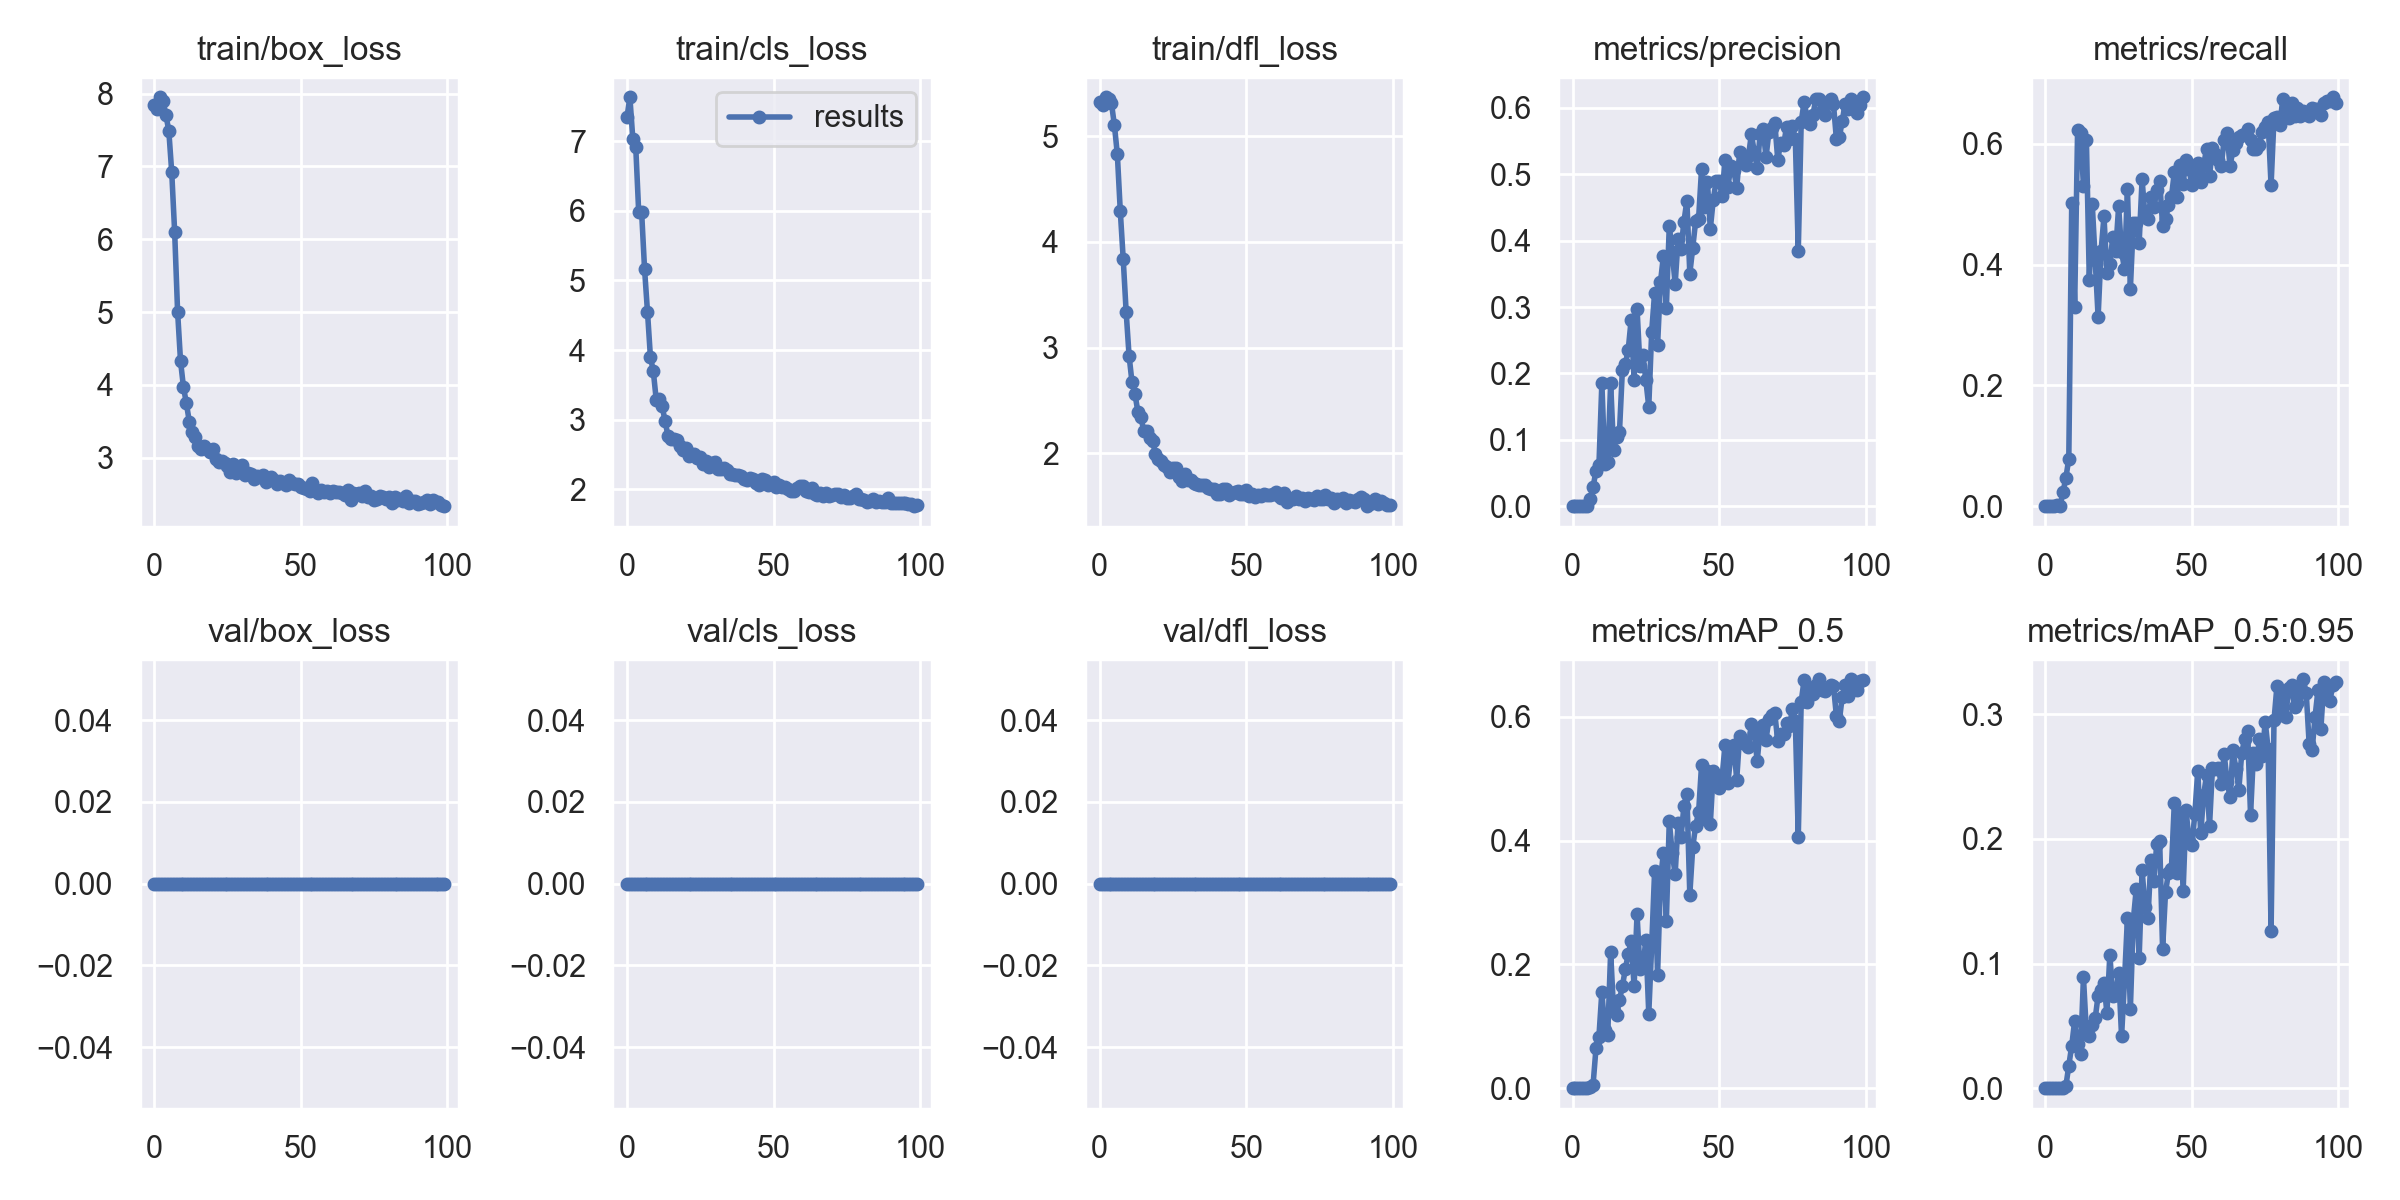

Data behind this chart, as committed beside it:
epoch, train/box_loss, train/cls_loss, train/dfl_loss, metrics/precision, metrics/recall, metrics/mAP_0.5, metrics/mAP_0.5:0.95, val/box_loss, val/cls_loss, val/dfl_loss, x/lr0, x/lr1, x/lr2
0, 7.84, 7.343, 5.322, 0, 0, 0, 0, 0, 0, 0, 0.0704, 0.003288, 0.003288
1, 7.79, 7.633, 5.294, 0, 0, 0, 0, 0, 0, 0, 0.04034, 0.006556, 0.006556
2, 7.949, 7.036, 5.371, 0.0001695, 0.0002097, 2.2443e-05, 8.9774e-06, 0, 0, 0, 0.01021, 0.009758, 0.009758
3, 7.905, 6.921, 5.356, 0.0003382, 0.001102, 8.8127e-05, 1.2226e-05, 0, 0, 0, 0.009703, 0.009703, 0.009703
4, 7.71, 5.99, 5.313, 0.0002558, 0.001137, 9.6707e-05, 1.7321e-05, 0, 0, 0, 0.009703, 0.009703, 0.009703
5, 7.489, 5.989, 5.107, 1.8637e-05, 0.0002097, 9.3978e-06, 9.3978e-07, 0, 0, 0, 0.009604, 0.009604, 0.009604
6, 6.919, 5.17, 4.83, 0.01102, 0.02266, 0.002354, 0.0004716, 0, 0, 0, 0.009505, 0.009505, 0.009505
7, 6.096, 4.553, 4.296, 0.02855, 0.04674, 0.005549, 0.001605, 0, 0, 0, 0.009406, 0.009406, 0.009406
8, 5.005, 3.905, 3.841, 0.05358, 0.07871, 0.06469, 0.01813, 0, 0, 0, 0.009307, 0.009307, 0.009307
9, 4.327, 3.692, 3.341, 0.06133, 0.502, 0.08338, 0.03413, 0, 0, 0, 0.009208, 0.009208, 0.009208
10, 3.971, 3.28, 2.923, 0.1854, 0.3306, 0.1555, 0.05408, 0, 0, 0, 0.009109, 0.009109, 0.009109
11, 3.746, 3.294, 2.672, 0.064, 0.6224, 0.09377, 0.03567, 0, 0, 0, 0.00901, 0.00901, 0.00901
12, 3.495, 3.191, 2.561, 0.06624, 0.6172, 0.08618, 0.02768, 0, 0, 0, 0.008911, 0.008911, 0.008911
13, 3.36, 2.982, 2.393, 0.1855, 0.5307, 0.2202, 0.08899, 0, 0, 0, 0.008812, 0.008812, 0.008812
14, 3.288, 2.764, 2.345, 0.08441, 0.607, 0.124, 0.04467, 0, 0, 0, 0.008713, 0.008713, 0.008713
15, 3.162, 2.727, 2.212, 0.1043, 0.3739, 0.1175, 0.04153, 0, 0, 0, 0.008614, 0.008614, 0.008614
16, 3.126, 2.719, 2.209, 0.1112, 0.5002, 0.1427, 0.05097, 0, 0, 0, 0.008515, 0.008515, 0.008515
17, 3.156, 2.706, 2.145, 0.2056, 0.4081, 0.1644, 0.05598, 0, 0, 0, 0.008416, 0.008416, 0.008416
18, 3.127, 2.616, 2.116, 0.2135, 0.3133, 0.1927, 0.07436, 0, 0, 0, 0.008317, 0.008317, 0.008317
19, 3.073, 2.563, 1.996, 0.236, 0.422, 0.2162, 0.07855, 0, 0, 0, 0.008218, 0.008218, 0.008218
20, 3.123, 2.596, 1.949, 0.2812, 0.4798, 0.2372, 0.08467, 0, 0, 0, 0.008119, 0.008119, 0.008119
21, 2.982, 2.473, 1.928, 0.1908, 0.386, 0.1648, 0.06006, 0, 0, 0, 0.00802, 0.00802, 0.00802
22, 2.947, 2.507, 1.892, 0.2978, 0.4013, 0.2809, 0.1072, 0, 0, 0, 0.007921, 0.007921, 0.007921
23, 2.954, 2.508, 1.866, 0.2108, 0.4453, 0.1921, 0.07402, 0, 0, 0, 0.007822, 0.007822, 0.007822
24, 2.93, 2.444, 1.822, 0.2278, 0.4222, 0.1969, 0.07508, 0, 0, 0, 0.007723, 0.007723, 0.007723
25, 2.883, 2.465, 1.863, 0.19, 0.4964, 0.2389, 0.09259, 0, 0, 0, 0.007624, 0.007624, 0.007624
26, 2.809, 2.362, 1.858, 0.1498, 0.4214, 0.1204, 0.04149, 0, 0, 0, 0.007525, 0.007525, 0.007525
27, 2.911, 2.404, 1.77, 0.263, 0.393, 0.2306, 0.08641, 0, 0, 0, 0.007426, 0.007426, 0.007426
28, 2.793, 2.319, 1.734, 0.3219, 0.5256, 0.3513, 0.1364, 0, 0, 0, 0.007327, 0.007327, 0.007327
29, 2.847, 2.369, 1.804, 0.2422, 0.3594, 0.1822, 0.06336, 0, 0, 0, 0.007228, 0.007228, 0.007228
30, 2.896, 2.386, 1.742, 0.3379, 0.4691, 0.3368, 0.1347, 0, 0, 0, 0.007129, 0.007129, 0.007129
31, 2.765, 2.291, 1.749, 0.3768, 0.4689, 0.38, 0.1596, 0, 0, 0, 0.00703, 0.00703, 0.00703
32, 2.787, 2.284, 1.717, 0.2987, 0.4359, 0.2703, 0.1046, 0, 0, 0, 0.006931, 0.006931, 0.006931
33, 2.78, 2.299, 1.71, 0.4226, 0.5412, 0.4317, 0.1751, 0, 0, 0, 0.006832, 0.006832, 0.006832
34, 2.712, 2.274, 1.695, 0.3832, 0.4794, 0.3796, 0.1453, 0, 0, 0, 0.006733, 0.006733, 0.006733
35, 2.744, 2.224, 1.696, 0.3345, 0.4758, 0.3459, 0.1364, 0, 0, 0, 0.006634, 0.006634, 0.006634
36, 2.738, 2.212, 1.702, 0.4023, 0.5128, 0.4283, 0.183, 0, 0, 0, 0.006535, 0.006535, 0.006535
37, 2.77, 2.206, 1.671, 0.3875, 0.4947, 0.4053, 0.1666, 0, 0, 0, 0.006436, 0.006436, 0.006436
38, 2.664, 2.197, 1.661, 0.4288, 0.5233, 0.4562, 0.1959, 0, 0, 0, 0.006337, 0.006337, 0.006337
39, 2.718, 2.188, 1.663, 0.4602, 0.5377, 0.476, 0.1983, 0, 0, 0, 0.006238, 0.006238, 0.006238
40, 2.735, 2.152, 1.613, 0.3504, 0.4642, 0.3126, 0.1115, 0, 0, 0, 0.006139, 0.006139, 0.006139
41, 2.692, 2.134, 1.612, 0.3891, 0.4753, 0.3891, 0.1574, 0, 0, 0, 0.00604, 0.00604, 0.00604
42, 2.638, 2.162, 1.663, 0.4299, 0.498, 0.4242, 0.1728, 0, 0, 0, 0.005941, 0.005941, 0.005941
43, 2.677, 2.15, 1.655, 0.4332, 0.5117, 0.4455, 0.1757, 0, 0, 0, 0.005842, 0.005842, 0.005842
44, 2.649, 2.085, 1.606, 0.5074, 0.5529, 0.5215, 0.2291, 0, 0, 0, 0.005743, 0.005743, 0.005743
45, 2.629, 2.067, 1.621, 0.4503, 0.5121, 0.4351, 0.1731, 0, 0, 0, 0.005644, 0.005644, 0.005644
46, 2.699, 2.141, 1.631, 0.4889, 0.5643, 0.513, 0.2208, 0, 0, 0, 0.005545, 0.005545, 0.005545
47, 2.652, 2.128, 1.638, 0.4181, 0.5341, 0.4273, 0.158, 0, 0, 0, 0.005446, 0.005446, 0.005446
48, 2.643, 2.064, 1.611, 0.4616, 0.5726, 0.5121, 0.2235, 0, 0, 0, 0.005347, 0.005347, 0.005347
49, 2.634, 2.071, 1.616, 0.4904, 0.5576, 0.4913, 0.1983, 0, 0, 0, 0.005248, 0.005248, 0.005248
50, 2.596, 2.099, 1.648, 0.4903, 0.5317, 0.485, 0.195, 0, 0, 0, 0.005149, 0.005149, 0.005149
51, 2.591, 2.028, 1.598, 0.4674, 0.5392, 0.5007, 0.2203, 0, 0, 0, 0.00505, 0.00505, 0.00505
52, 2.575, 2.06, 1.613, 0.5215, 0.5683, 0.5539, 0.2549, 0, 0, 0, 0.004951, 0.004951, 0.004951
53, 2.539, 2.034, 1.58, 0.4807, 0.5369, 0.4936, 0.2044, 0, 0, 0, 0.004852, 0.004852, 0.004852
54, 2.656, 2.025, 1.605, 0.5133, 0.5647, 0.5383, 0.2351, 0, 0, 0, 0.004753, 0.004753, 0.004753
55, 2.559, 1.996, 1.594, 0.5068, 0.5921, 0.5541, 0.2514, 0, 0, 0, 0.004654, 0.004654, 0.004654
56, 2.512, 1.974, 1.612, 0.4792, 0.5468, 0.4984, 0.2102, 0, 0, 0, 0.004555, 0.004555, 0.004555
57, 2.558, 1.98, 1.601, 0.5332, 0.5927, 0.5697, 0.2568, 0, 0, 0, 0.004456, 0.004456, 0.004456
58, 2.535, 2.022, 1.607, 0.5203, 0.5824, 0.5577, 0.2563, 0, 0, 0, 0.004357, 0.004357, 0.004357
59, 2.539, 2.042, 1.617, 0.514, 0.573, 0.5558, 0.2572, 0, 0, 0, 0.004258, 0.004258, 0.004258
... 40 more rows
